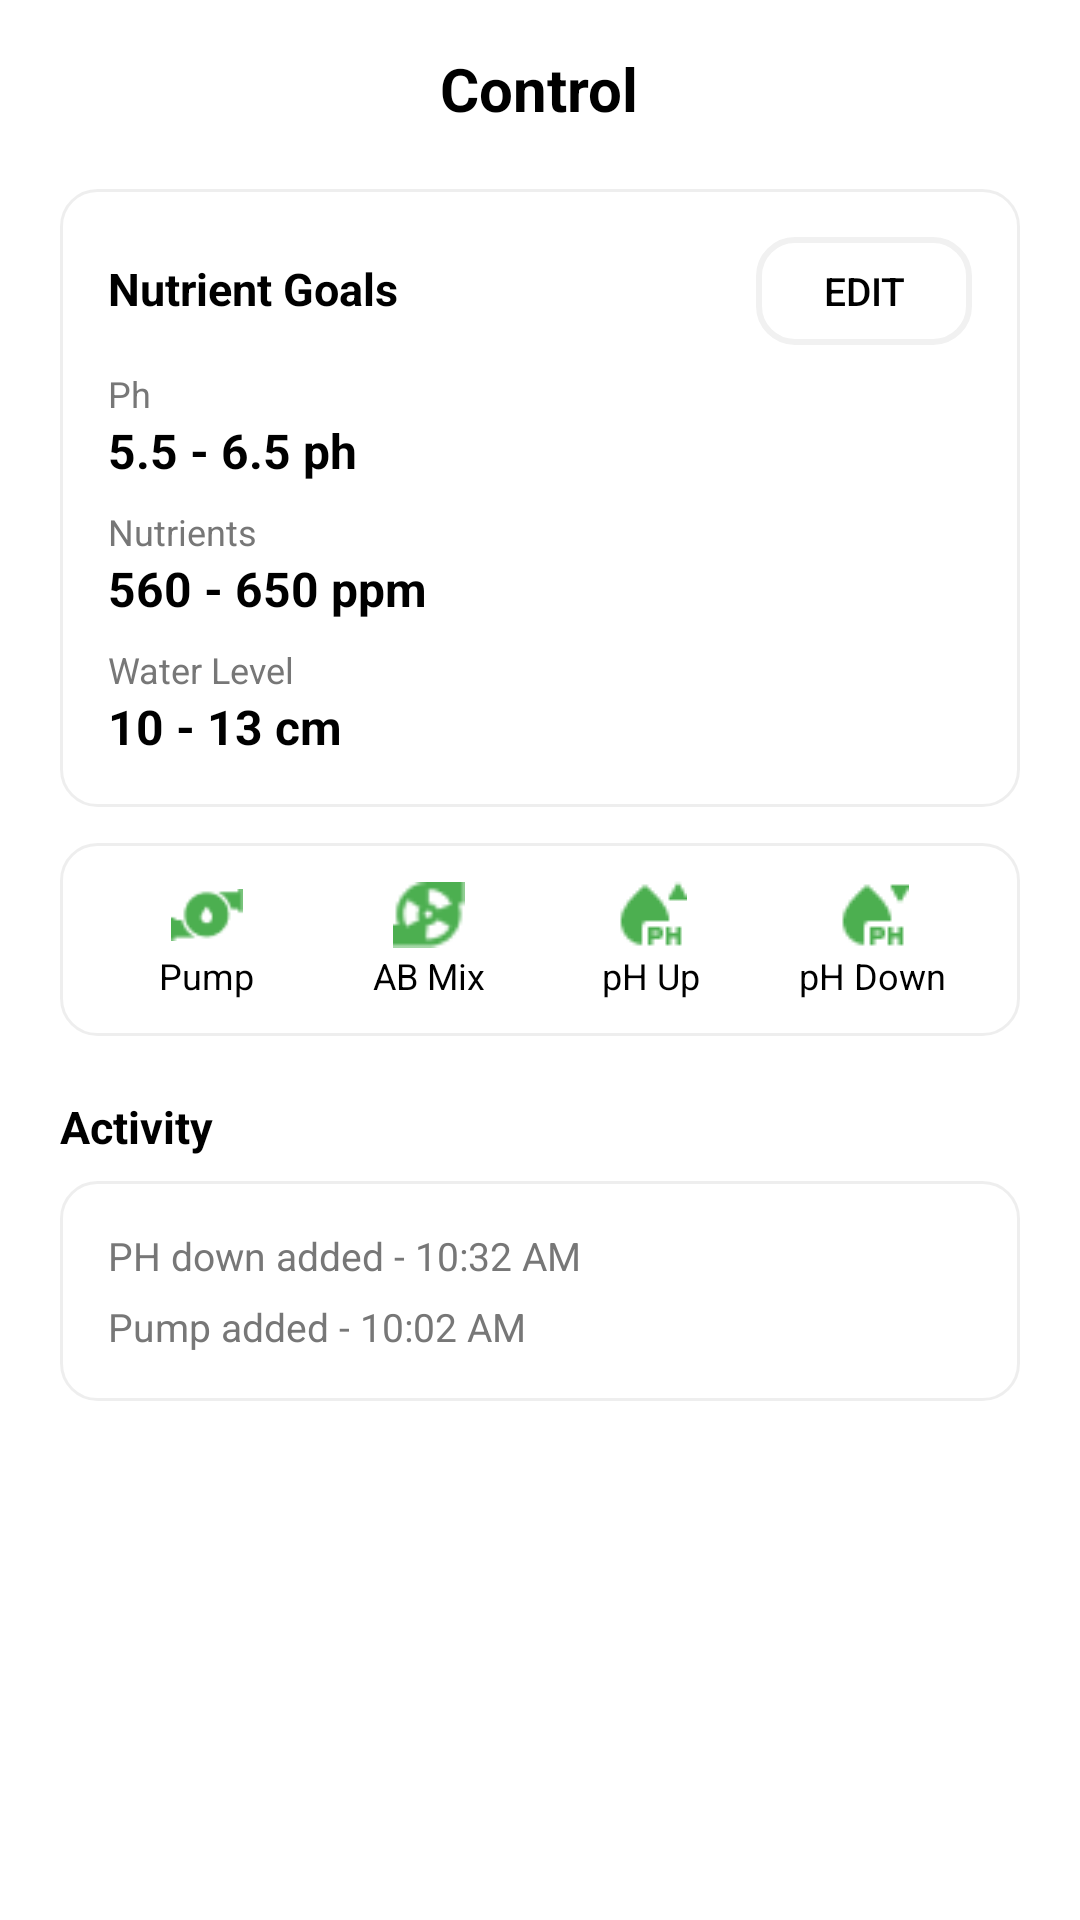

Here is an Android app screen rendered from its layout file. Give the layout XML and the strings, colors and styles it references.
<!-- AndroidManifest.xml: application theme Theme.HiPoProject -->
<!-- res/layout/fragment_control.xml -->
<?xml version="1.0" encoding="utf-8"?>
<ScrollView xmlns:android="http://schemas.android.com/apk/res/android"
    xmlns:app="http://schemas.android.com/apk/res-auto"
    android:layout_width="match_parent"
    android:layout_height="match_parent"
    android:background="#FFFFFF"
    android:paddingHorizontal="20dp"
    android:paddingTop="16dp">

    <LinearLayout
        android:layout_width="match_parent"
        android:layout_height="wrap_content"
        android:orientation="vertical">

        
        <TextView
            android:id="@+id/titleControl"
            android:layout_width="wrap_content"
            android:layout_height="wrap_content"
            android:text="Control"
            android:textSize="20sp"
            android:textStyle="bold"
            android:textColor="#000000"
            android:layout_gravity="center_horizontal"
            android:layout_marginBottom="20dp"/>

        
        <LinearLayout
            android:layout_width="match_parent"
            android:layout_height="wrap_content"
            android:orientation="vertical"
            android:padding="16dp"
            android:background="@drawable/bg_card_white"
            android:elevation="3dp">

            <RelativeLayout
                android:layout_width="match_parent"
                android:layout_height="wrap_content"
                android:layout_marginBottom="8dp">

                <TextView
                    android:layout_width="wrap_content"
                    android:layout_height="wrap_content"
                    android:text="Nutrient Goals"
                    android:textSize="15sp"
                    android:textColor="#000000"
                    android:paddingTop="7dp"
                    android:paddingBottom="7dp"
                    android:textStyle="bold"/>

                <androidx.appcompat.widget.AppCompatButton
                    android:id="@+id/btnEdit"
                    android:layout_width="72dp"
                    android:layout_height="36dp"
                    android:layout_alignParentEnd="true"
                    android:text="Edit"
                    android:textSize="13sp"
                    android:textColor="#000000"
                    android:background="@drawable/bg_button_light"/>
            </RelativeLayout>

            
            <TextView
                android:layout_width="wrap_content"
                android:layout_height="wrap_content"
                android:text="Ph"
                android:textColor="#777777"
                android:textSize="12sp"/>

            <TextView
                android:id="@+id/textPhRange"
                android:layout_width="wrap_content"
                android:layout_height="wrap_content"
                android:text="5.5 - 6.5 ph"
                android:textColor="#000000"
                android:textSize="16sp"
                android:textStyle="bold"
                android:layout_marginBottom="8dp"/>

            
            <TextView
                android:layout_width="wrap_content"
                android:layout_height="wrap_content"
                android:text="Nutrients"
                android:textColor="#777777"
                android:textSize="12sp"/>

            <TextView
                android:id="@+id/textNutrientRange"
                android:layout_width="wrap_content"
                android:layout_height="wrap_content"
                android:text="560 - 650 ppm"
                android:textColor="#000000"
                android:textSize="16sp"
                android:textStyle="bold"
                android:layout_marginBottom="8dp"/>

            
            <TextView
                android:layout_width="wrap_content"
                android:layout_height="wrap_content"
                android:text="Water Level"
                android:textColor="#777777"
                android:textSize="12sp"/>

            <TextView
                android:id="@+id/textWaterLevelRange"
                android:layout_width="wrap_content"
                android:layout_height="wrap_content"
                android:text="10 - 13 cm"
                android:textColor="#000000"
                android:textSize="16sp"
                android:textStyle="bold"/>
        </LinearLayout>

        
        <LinearLayout
            android:layout_width="match_parent"
            android:layout_height="wrap_content"
            android:orientation="horizontal"
            android:background="@drawable/bg_card_white"
            android:layout_marginTop="12dp"
            android:elevation="3dp"
            android:padding="12dp"
            android:gravity="center"
            android:weightSum="4">

            <LinearLayout
                android:id="@+id/btnPump"
                android:layout_width="0dp"
                android:layout_height="wrap_content"
                android:layout_weight="1"
                android:orientation="vertical"
                android:gravity="center">

                <ImageView
                    android:layout_width="24dp"
                    android:layout_height="24dp"
                    android:src="@drawable/ic_pump"
                    app:tint="#4CAF50"/>

                <TextView
                    android:layout_height="match_parent"
                    android:layout_width="wrap_content"
                    android:text="Pump"
                    android:textSize="12sp"
                    android:textColor="#000000"/>
            </LinearLayout>

            <LinearLayout
                android:id="@+id/btnABMix"
                android:layout_width="0dp"
                android:layout_height="wrap_content"
                android:layout_weight="1"
                android:orientation="vertical"
                android:gravity="center">

                <ImageView
                    android:layout_width="24dp"
                    android:layout_height="24dp"
                    android:src="@drawable/ic_abmix"
                    app:tint="#4CAF50"/>

                <TextView
                    android:layout_height="match_parent"
                    android:layout_width="wrap_content"
                    android:text="AB Mix"
                    android:textSize="12sp"
                    android:textColor="#000000"/>
            </LinearLayout>

            <LinearLayout
                android:id="@+id/btnPhUp"
                android:layout_width="0dp"
                android:layout_height="wrap_content"
                android:layout_weight="1"
                android:orientation="vertical"
                android:gravity="center">

                <ImageView
                    android:layout_width="24dp"
                    android:layout_height="24dp"
                    android:src="@drawable/ic_ph_up"
                    app:tint="#4CAF50"/>
                <TextView
                    android:layout_height="match_parent"
                    android:layout_width="wrap_content"
                    android:text="pH Up"
                    android:textSize="12sp"
                    android:textColor="#000000"/>
            </LinearLayout>

            <LinearLayout
                android:id="@+id/btnPhDown"
                android:layout_width="0dp"
                android:layout_height="wrap_content"
                android:layout_weight="1"
                android:orientation="vertical"
                android:gravity="center">
                <ImageView
                    android:layout_width="24dp"
                    android:layout_height="24dp"
                    android:src="@drawable/ic_ph_down"
                    app:tint="#4CAF50"/>
                <TextView
                    android:layout_height="match_parent"
                    android:layout_width="wrap_content"
                    android:text="pH Down"
                    android:textSize="12sp"
                    android:textColor="#000000"/>
            </LinearLayout>
        </LinearLayout>
        
        <TextView
            android:layout_width="wrap_content"
            android:layout_height="wrap_content"
            android:text="Activity"
            android:textSize="15sp"
            android:textStyle="bold"
            android:textColor="#000000"
            android:layout_marginTop="20dp"
            android:layout_marginBottom="8dp"/>

        <LinearLayout
            android:layout_width="match_parent"
            android:layout_height="wrap_content"
            android:orientation="vertical"
            android:background="@drawable/bg_card_white"
            android:elevation="3dp"
            android:padding="16dp">

            <TextView
                android:id="@+id/textLog1"
                android:layout_width="wrap_content"
                android:layout_height="wrap_content"
                android:text="PH down added - 10:32 AM"
                android:textColor="#777777"
                android:textSize="13sp" />

            <TextView
                android:id="@+id/textLog2"
                android:layout_width="wrap_content"
                android:layout_height="wrap_content"
                android:text="Pump added - 10:02 AM"
                android:textColor="#777777"
                android:textSize="13sp"
                android:layout_marginTop="6dp" />
        </LinearLayout>

    </LinearLayout>
</ScrollView>
<!-- resources referenced by this layout -->
<resources>
  <!-- drawable bg_button_light (drawable) -->
  <shape xmlns:android="http://schemas.android.com/apk/res/android"
      android:shape="rectangle">
      <solid android:color="@android:color/transparent" />
      <stroke android:width="2dp" android:color="#f1f1f1" />
      <corners android:radius="12dp" />
  </shape>
  <!-- drawable bg_card_white (drawable) -->
  <shape xmlns:android="http://schemas.android.com/apk/res/android"
      android:shape="rectangle">
      <solid android:color="#FFFFFFFF"/>
      <corners android:radius="12dp"/>
      <padding android:left="12dp" android:top="12dp"
          android:right="12dp" android:bottom="12dp"/>
      <stroke android:color="#11000000" android:width="1dp"/>
  </shape>
  <!-- drawable ic_abmix: png bitmap (drawable, 679 bytes) -->
  <!-- drawable ic_ph_down: png bitmap (drawable, 541 bytes) -->
  <!-- drawable ic_ph_up: png bitmap (drawable, 549 bytes) -->
  <!-- drawable ic_pump: png bitmap (drawable, 691 bytes) -->
  <style name="Theme.HiPoProject" parent="Base.Theme.HiPoProject" />
  <style name="Base.Theme.HiPoProject" parent="Theme.Material3.DayNight.NoActionBar">
  
      </style>
</resources>
